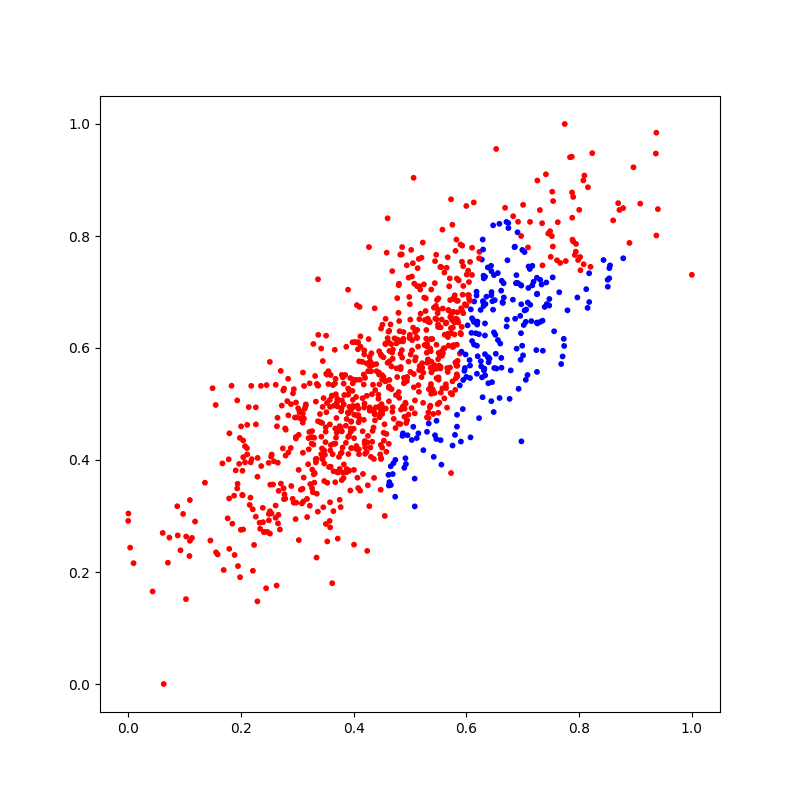

Source data for this figure (header and first rows):
X_1, X_2, Y
0.2468, 0.2717, 0
0.3317, 0.5501, 0
0.3266, 0.3828, 0
0.4054, 0.4194, 0
0.4603, 0.6176, 0
0.6628, 0.72, 1
0.4928, 0.3929, 1
0.7191, 0.7181, 1
0.4712, 0.4735, 0
0.6332, 0.7273, 1
0.6138, 0.6831, 1
0.5884, 0.59, 0
0.5562, 0.6508, 0
0.7895, 0.8698, 0
0.3098, 0.4667, 0
0.1025, 0.1515, 0
0.6048, 0.6877, 0
0.2639, 0.4602, 0
0.8549, 0.7475, 1
0.3791, 0.4512, 0
0.3, 0.4763, 0
0.1694, 0.2036, 0
0.7171, 0.7467, 1
0.538, 0.5565, 0
0.4284, 0.4882, 0
0.5921, 0.754, 0
0.7351, 0.6487, 1
0.4833, 0.5624, 0
0.6495, 0.5643, 1
0.3676, 0.4293, 0
0.5162, 0.5606, 0
0.5974, 0.6782, 0
0.188, 0.3363, 0
0.4007, 0.4389, 0
0.4505, 0.5516, 0
0.1849, 0.2862, 0
0.5748, 0.5172, 0
0.4043, 0.5124, 0
0.4254, 0.443, 0
0.5499, 0.5801, 0
0.2233, 0.2483, 0
0.4098, 0.5762, 0
0.2796, 0.4541, 0
0.5543, 0.4354, 1
0.571, 0.565, 0
0.484, 0.4901, 0
0.5088, 0.5064, 0
0.457, 0.5409, 0
0.8783, 0.7602, 1
0.7942, 0.772, 0
0.4202, 0.5466, 0
0.423, 0.5726, 0
0.3346, 0.3397, 0
0.6319, 0.5632, 1
0.304, 0.4855, 0
0.4659, 0.3889, 1
0.4634, 0.3605, 1
0.3906, 0.4832, 0
0.633, 0.6224, 1
0.4944, 0.7477, 0
... 940 more rows
